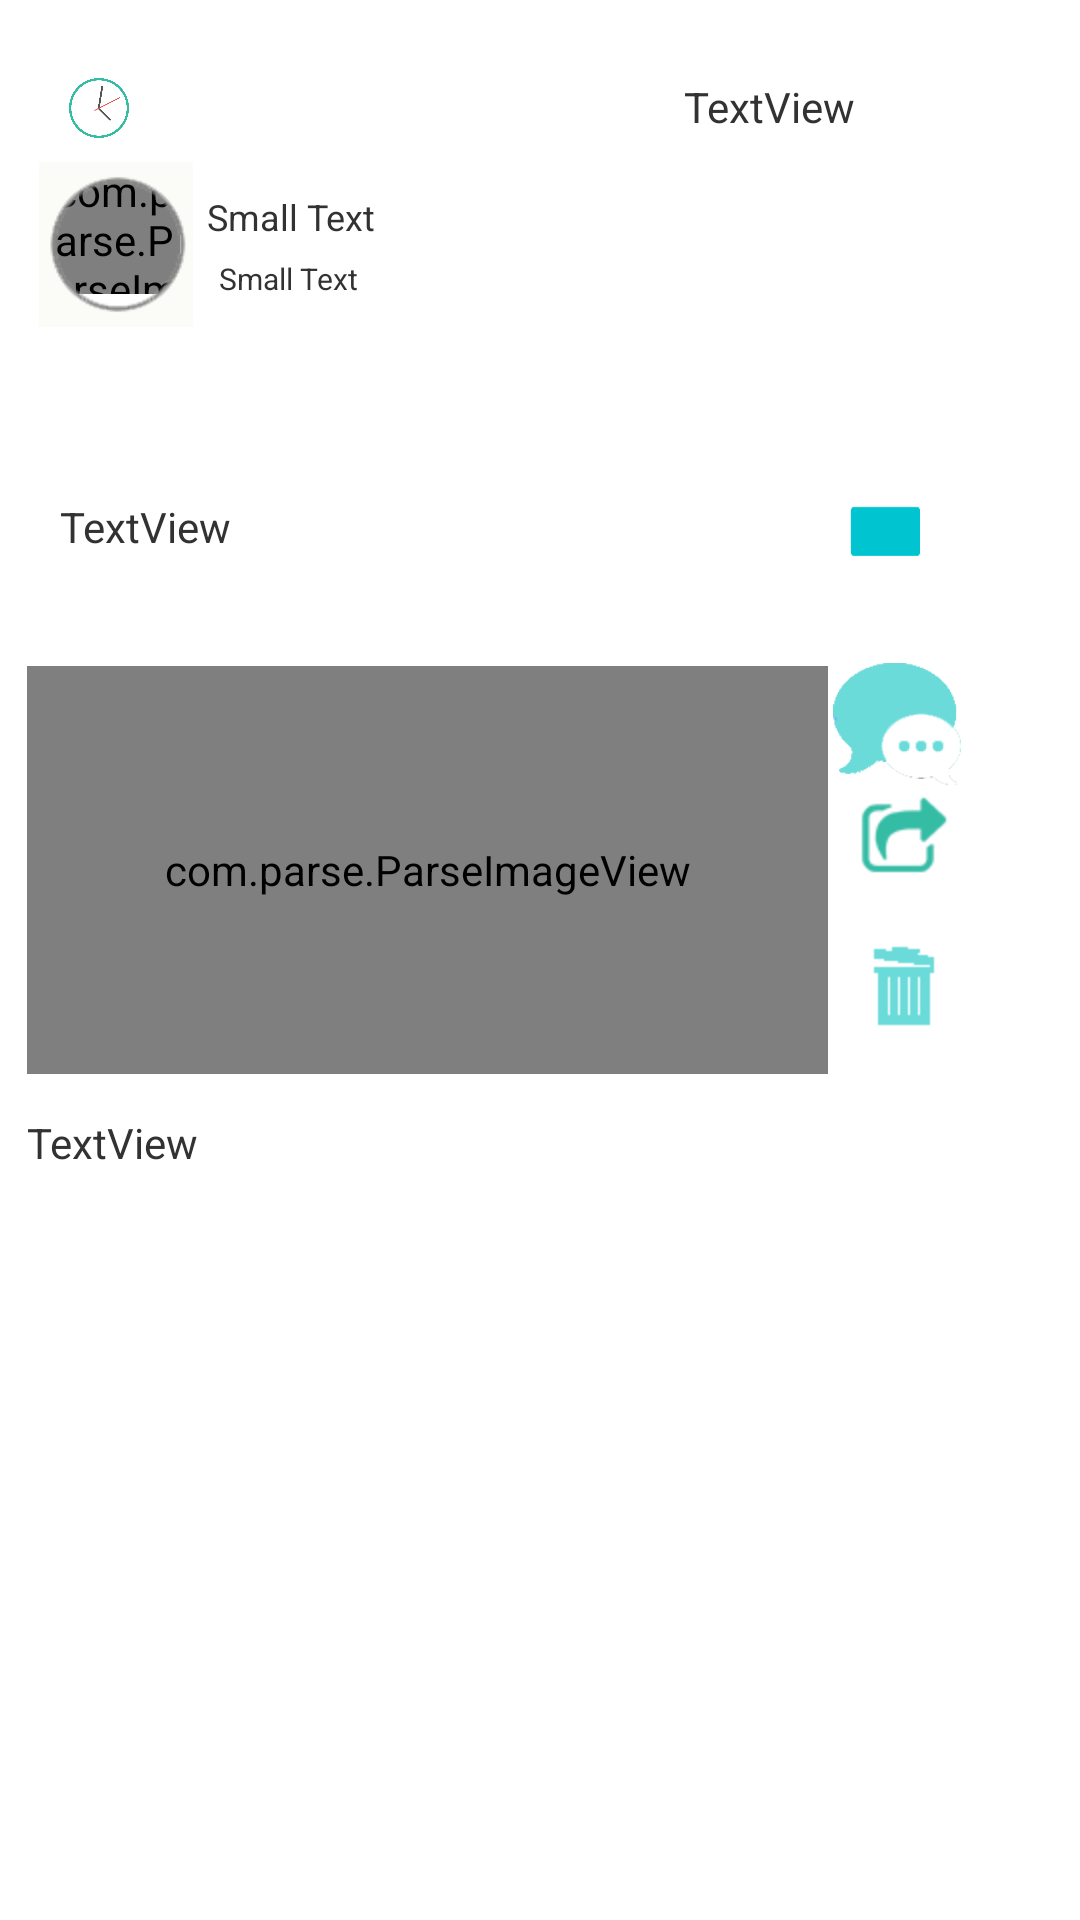

This screen was rendered from an Android layout file. Write that file and the resources it references.
<!-- AndroidManifest.xml: application theme android:Theme.Holo.Light -->
<!-- res/layout/event_view.xml -->
<?xml version="1.0" encoding="utf-8"?>
<AbsoluteLayout xmlns:android="http://schemas.android.com/apk/res/android"
    android:layout_width="match_parent"
    android:layout_height="match_parent" >

    <com.parse.ParseImageView
        android:id="@+id/imageView3"
        android:layout_width="44dp"
        android:layout_height="44dp"
        android:layout_x="16dp"
        android:layout_y="54dp"
        android:src="@drawable/inspiration_6" />

    <ImageView
        android:id="@+id/imageView2"
        android:layout_width="wrap_content"
        android:layout_height="55dp"
        android:layout_x="12dp"
        android:layout_y="54dp"
        android:src="@drawable/post_st2" />

    <TextView
        android:id="@+id/textView2"
        android:layout_width="wrap_content"
        android:layout_height="wrap_content"
        android:layout_x="69dp"
        android:layout_y="64dp"
        android:text="Small Text"
        android:textAppearance="?android:attr/textAppearanceSmall"
        android:textSize="12sp" />

    <TextView
        android:id="@+id/textView3"
        android:layout_width="wrap_content"
        android:layout_height="wrap_content"
        android:layout_x="73dp"
        android:layout_y="86dp"
        android:text="Small Text"
        android:textAppearance="?android:attr/textAppearanceSmall"
        android:textSize="10sp" />

    <ImageView
        android:id="@+id/imageView4"
        android:layout_width="20dp"
        android:layout_height="20dp"
        android:layout_x="23dp"
        android:layout_y="26dp"
        android:src="@drawable/time" />

    <TextView
        android:id="@+id/releaseYear"
        android:layout_width="55dp"
        android:layout_height="30dp"
        android:layout_x="66dp"
        android:layout_y="22dp"
        android:textColor="#34BcA5"
        android:textSize="10sp" />

    <TextView
        android:id="@+id/textView4"
        android:layout_width="86dp"
        android:layout_height="wrap_content"
        android:layout_x="228dp"
        android:layout_y="26dp"
        android:text="TextView" />

    <TextView
        android:id="@+id/textView1"
        android:layout_width="match_parent"
        android:layout_height="70dp"
        android:layout_x="9dp"
        android:layout_y="346dp"
        android:gravity="center_vertical"
        android:text="TextView" />

    <com.parse.ParseImageView
        android:id="@+id/icon"
        android:layout_width="267dp"
        android:layout_height="136dp"
        android:layout_x="9dp"
        android:layout_y="222dp" />

    <ImageView
        android:id="@+id/imageView6"
        android:layout_width="wrap_content"
        android:layout_height="wrap_content"
        android:layout_x="288dp"
        android:layout_y="309dp"
        android:src="@drawable/delete" />

    <ImageView
        android:id="@+id/imageView5"
        android:layout_width="wrap_content"
        android:layout_height="wrap_content"
        android:layout_x="284dp"
        android:layout_y="262dp"
        android:src="@drawable/repost" />

    <ImageView
        android:id="@+id/imageView1"
        android:layout_width="216dp"
        android:layout_height="41dp"
        android:layout_x="191dp"
        android:layout_y="221dp"
        android:src="@drawable/replay" />

    <TextView
        android:id="@+id/textView5"
        android:layout_width="wrap_content"
        android:layout_height="wrap_content"
        android:layout_x="20dp"
        android:layout_y="166dp"
        android:text="TextView" />

    <Button
        android:id="@+id/button1"
        style="?android:attr/buttonStyleSmall"
        android:layout_width="27dp"
        android:layout_height="24dp"
        android:layout_x="282dp"
        android:layout_y="165dp"
        android:background="@drawable/follow" />

</AbsoluteLayout>
<!-- resources referenced by this layout -->
<resources>
  <!-- drawable delete: png bitmap (drawable-hdpi, 18252 bytes) -->
  <!-- drawable follow: png bitmap (drawable-hdpi, 86605 bytes) -->
  <!-- drawable post_st2: png bitmap (drawable-hdpi, 233866 bytes) -->
  <!-- drawable replay: png bitmap (drawable-hdpi, 21236 bytes) -->
  <!-- drawable repost: png bitmap (drawable-hdpi, 19570 bytes) -->
  <!-- drawable time: png bitmap (drawable-hdpi, 48373 bytes) -->
</resources>
